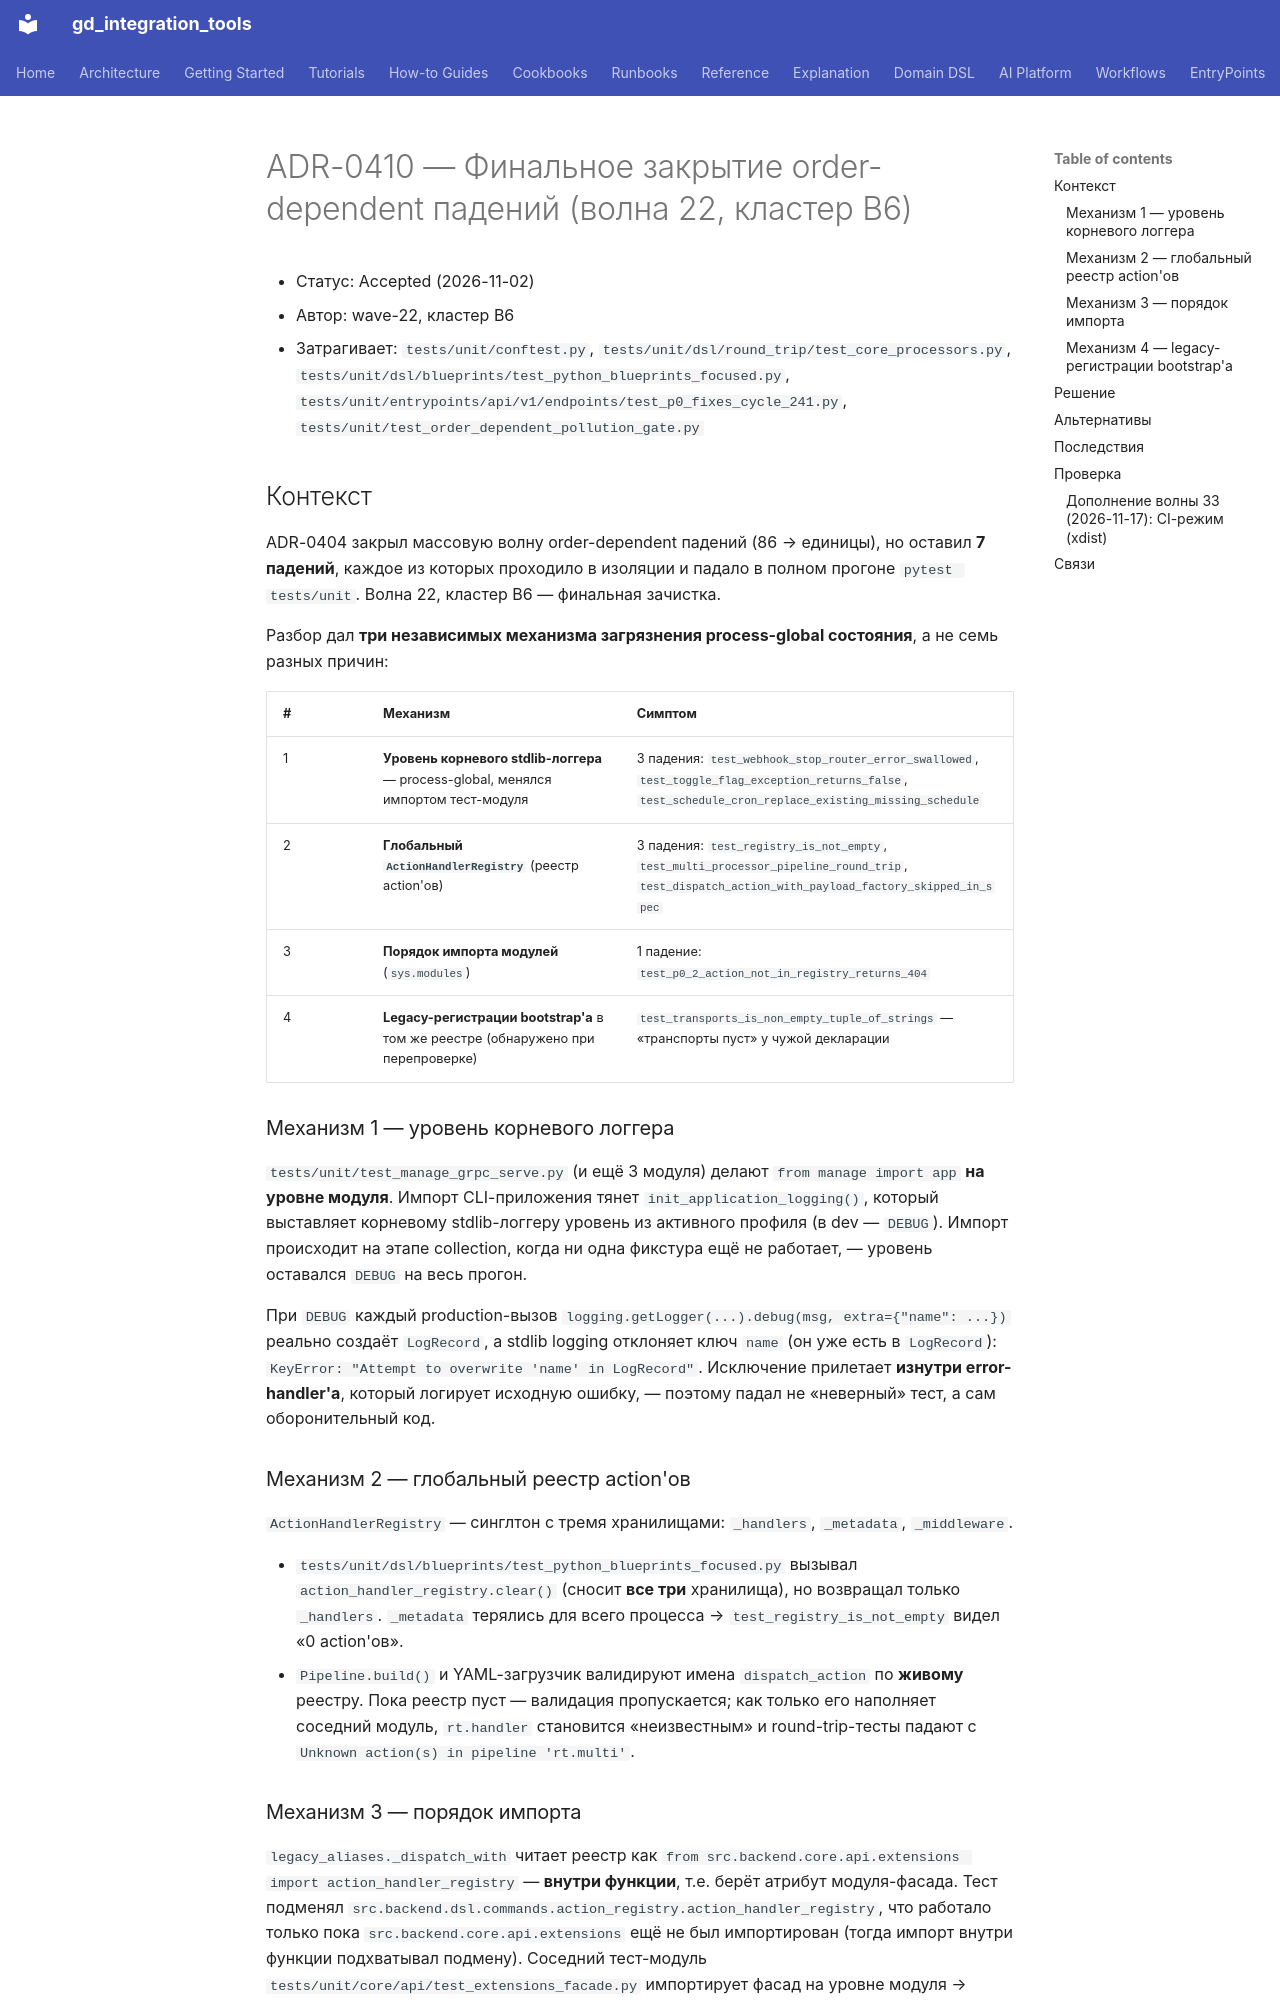

repository: IvanKorch1289/gd_integration_tools · page: adr/0410-order-dependent-pollution-final/index.html · generator: mkdocs

# ADR-0410 — Финальное закрытие order-dependent падений (волна 22, кластер B6)

* Статус: Accepted (2026-11-02)
* Автор: wave-22, кластер B6
* Затрагивает: `tests/unit/conftest.py`, `tests/unit/dsl/round_trip/test_core_processors.py`,
  `tests/unit/dsl/blueprints/test_python_blueprints_focused.py`,
  `tests/unit/entrypoints/api/v1/endpoints/test_p0_fixes_cycle_241.py`,
  `tests/unit/test_order_dependent_pollution_gate.py`

## Контекст

ADR-0404 закрыл массовую волну order-dependent падений (86 → единицы), но
оставил **7 падений**, каждое из которых проходило в изоляции и падало в
полном прогоне `pytest tests/unit`. Волна 22, кластер B6 — финальная зачистка.

Разбор дал **три независимых механизма загрязнения process-global состояния**,
а не семь разных причин:

| # | Механизм | Симптом |
|---|---|---|
| 1 | **Уровень корневого stdlib-логгера** — process-global, менялся импортом тест-модуля | 3 падения: `test_webhook_stop_router_error_swallowed`, `test_toggle_flag_exception_returns_false`, `test_schedule_cron_replace_existing_missing_schedule` |
| 2 | **Глобальный `ActionHandlerRegistry`** (реестр action'ов) | 3 падения: `test_registry_is_not_empty`, `test_multi_processor_pipeline_round_trip`, `test_dispatch_action_with_payload_factory_skipped_in_spec` |
| 3 | **Порядок импорта модулей** (`sys.modules`) | 1 падение: `test_p0_2_action_not_in_registry_returns_404` |
| 4 | **Legacy-регистрации bootstrap'а** в том же реестре (обнаружено при перепроверке) | `test_transports_is_non_empty_tuple_of_strings` — «транспорты пуст» у чужой декларации |

### Механизм 1 — уровень корневого логгера

`tests/unit/test_manage_grpc_serve.py` (и ещё 3 модуля) делают
`from manage import app` **на уровне модуля**. Импорт CLI-приложения тянет
`init_application_logging()`, который выставляет корневому stdlib-логгеру
уровень из активного профиля (в dev — `DEBUG`). Импорт происходит на этапе
collection, когда ни одна фикстура ещё не работает, — уровень оставался
`DEBUG` на весь прогон.

При `DEBUG` каждый production-вызов
`logging.getLogger(...).debug(msg, extra={"name": ...})` реально создаёт
`LogRecord`, а stdlib logging отклоняет ключ `name` (он уже есть в
`LogRecord`): `KeyError: "Attempt to overwrite 'name' in LogRecord"`.
Исключение прилетает **изнутри error-handler'а**, который логирует исходную
ошибку, — поэтому падал не «неверный» тест, а сам оборонительный код.

### Механизм 2 — глобальный реестр action'ов

`ActionHandlerRegistry` — синглтон с тремя хранилищами: `_handlers`,
`_metadata`, `_middleware`.

* `tests/unit/dsl/blueprints/test_python_blueprints_focused.py` вызывал
  `action_handler_registry.clear()` (сносит **все три** хранилища), но
  возвращал только `_handlers`. `_metadata` терялись для всего процесса →
  `test_registry_is_not_empty` видел «0 action'ов».
* `Pipeline.build()` и YAML-загрузчик валидируют имена `dispatch_action` по
  **живому** реестру. Пока реестр пуст — валидация пропускается; как только
  его наполняет соседний модуль, `rt.handler` становится «неизвестным» и
  round-trip-тесты падают с `Unknown action(s) in pipeline 'rt.multi'`.

### Механизм 3 — порядок импорта

`legacy_aliases._dispatch_with` читает реестр как
`from src.backend.core.api.extensions import action_handler_registry` —
**внутри функции**, т.е. берёт атрибут модуля-фасада. Тест подменял
`src.backend.dsl.commands.action_registry.action_handler_registry`, что
работало только пока `src.backend.core.api.extensions` ещё не был импортирован
(тогда импорт внутри функции подхватывал подмену). Соседний тест-модуль
`tests/unit/core/api/test_extensions_facade.py` импортирует фасад на уровне
модуля → подмена переставала действовать → запрос уходил в **живой** реестр →
`500` вместо `404`.
